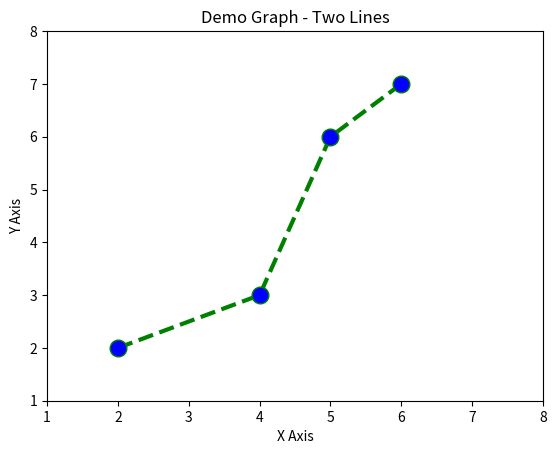

The script that saved this image:
import matplotlib.pyplot as plt

x = [2, 4, 5, 6]
y = [2, 3, 6, 7]

plt.plot(x, y, color='green', linestyle='dashed', linewidth=3, marker ='o', markerfacecolor='blue', markersize=12)

plt.ylim(1, 8)
plt.xlim(1, 8)

plt.xlabel('X Axis')
plt.ylabel('Y Axis')

plt.title('Demo Graph - Two Lines')

plt.show()